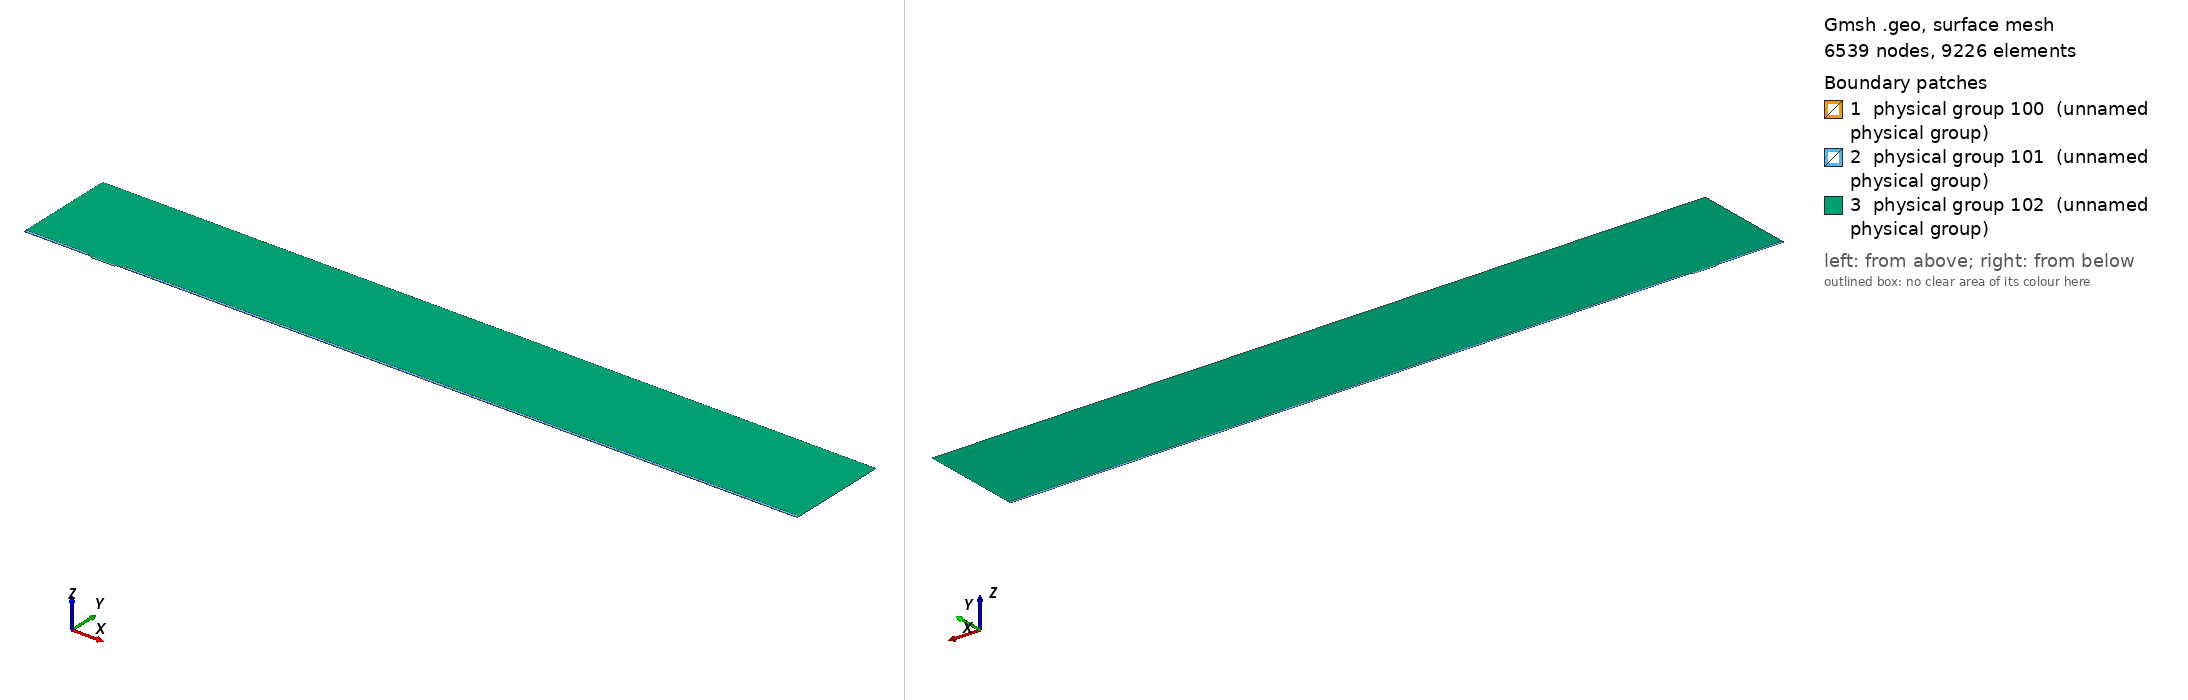

Gmsh geometry script, surface-meshed: 6539 nodes, 9226 surface elements. Boundary patches (legend numbers): 1 physical group 100 (unnamed physical group), 2 physical group 101 (unnamed physical group), 3 physical group 102 (unnamed physical group). Left view from above one corner, right view from below the opposite corner. Legend entries are the model's physical surfaces. The drawing asked Gmsh for element sizes between 1% and 20% of the model's largest extent; the script's own settings can give other sizes.

=== mesh.geo (drawn) ===
// Macro parameters
deltaStar = 1;
D = 2.25 * deltaStar; // depth of the gap 
W = 35 * deltaStar; // width of the gap
r = 8; // length of non-constant quads upstream and downstream of the gap
BL = 0.25 * deltaStar; // height of the second layer of quad elements
BL_upper = 3.5 * deltaStar; // height of the third layer of quad elements
x0 = 100 * deltaStar; // x distance from inflow to gap
lengthOutflow = 1000 * deltaStar; // length after the gap
x3 = W + lengthOutflow; // last point of the domain
height = 150 * deltaStar; // height of the triangular region
triagHeightRegion_inflow = height - BL - BL_upper; // height of the triangular region


// Micro parameters
dx = 0.05; // dx of square elements near the leading and trailing edge of the gap (most resolution-demanding points in the domain)
size_triag_v_top = 32; // size of the elements in the upper triangular region

// All the value below are between 0 and 1. =1  means the elements are all equal in size. Avoid using values very close to 1, because we dividing by log(p) in the formula.
p_in_v_right = 0.87; // densitiy concentration of elements inside the gap, vertically, near the right wall.
p_in_v_left = 0.8; // densitiy concentration of elements inside the gap, vertically, near the left wall.
p_in_h = 0.9; // densitiy concentration of elements inside the gap, horizontally. 

p_out_h = 0.5; // densitiy concentration of elements outside the gap, horizontally.
p_out_h_upper = 0.4; // densitiy concentration of elements outside the gap, horizontally on the upper layer of quads
p_out_v_inflow_dense = 0.8; // densitiy concentration of elements outside the gap, vertically, near the inflow and the gap
p_out_v_inflow_sparse = 0.99; // densitiy concentration of elements outside the gap, vertically, near the inflow and far from the gap
p_out_v_outflow_dense = 0.9; // densitiy concentration of elements outside the gap, vertically, near the outflow and the gap
p_out_v_outflow_sparse = 0.995; // densitiy concentration of elements outside the gap, vertically, near the outflow and far from the gap
p_triag_h_inflow = 0.8; // densitiy concentration of elements in the triangular region of the domain, horizontally.
p_triag_h_outflow = p_triag_h_inflow; // densitiy concentration of elements in the triangular region of the domain, horizontally.

enlarge_triag_inflow = 1.1; // heigher the value, larger the elements in the triangular region near the inflow
enlarge_triag_outflow = 1.1; // heigher the value, larger the elements in the triangular region near the outflow

// Automated parameters 
a_in_v_right = dx / (W / 2);
a_in_v_left = dx / (W / 2);
a_in_h = dx / (D / 2);
a_out_h = dx / BL;
a_out_v_inflow_dense = dx / r;
a_out_v_outflow_dense = dx / r;

// for the derivation of the formula, see file 20250123_gmshFormula.md in the docs folder
N_in_v_right = Ceil( Log (a_in_v_right / (1 - p_in_v_right + a_in_v_right * p_in_v_right)) / Log(p_in_v_right) );
N_in_v_left = Ceil( Log (a_in_v_left / (1 - p_in_v_left + a_in_v_left * p_in_v_left)) / Log(p_in_v_left) );
N_in_h = Ceil( Log (a_in_h / (1 - p_in_h + a_in_h * p_in_h)) / Log(p_in_h) );
N_out_h = Ceil( Log (a_out_h / (1 - p_out_h + a_out_h * p_out_h)) / Log(p_out_h) ) + 1; // + 1 is to correct the fact that the distance is too small to properly approximate the dx length
N_out_v_inflow_dense = Ceil( Log (a_out_v_inflow_dense / (1 - p_out_v_inflow_dense + a_out_v_inflow_dense * p_out_v_inflow_dense)) / Log(p_out_v_inflow_dense) );
N_out_v_outflow_dense = Ceil( Log (a_out_v_outflow_dense / (1 - p_out_v_outflow_dense + a_out_v_outflow_dense * p_out_v_outflow_dense)) / Log(p_out_v_outflow_dense) );

p_for_a_out_v_inflow_sparse_computation = p_out_v_inflow_dense;
p_for_a_out_v_outflow_sparse_computation = (p_out_v_outflow_dense + p_out_v_outflow_dense) / 2;
a_out_v_inflow_sparse = r / (x0 - r) * (1 - p_for_a_out_v_inflow_sparse_computation) / (1 - p_for_a_out_v_inflow_sparse_computation^(N_out_v_inflow_dense + 1));
a_out_v_outflow_sparse = r / (lengthOutflow - r) * (1 - p_for_a_out_v_outflow_sparse_computation) / (1 - p_for_a_out_v_outflow_sparse_computation^(N_out_v_outflow_dense + 1));

N_out_v_inflow_sparse = Ceil( Log(a_out_v_inflow_sparse / (1 - p_out_v_inflow_sparse + a_out_v_inflow_sparse * p_out_v_inflow_sparse)) / Log(p_out_v_inflow_sparse) );
N_out_v_outflow_sparse = Ceil( Log(a_out_v_outflow_sparse / (1 - p_out_v_outflow_sparse + a_out_v_outflow_sparse * p_out_v_outflow_sparse)) / Log(p_out_v_outflow_sparse) );


// second layer of quads
a_out_h_upper = (BL) / (BL_upper) * (1 - p_out_h) / (1 - p_out_h^(N_out_h + 1));
N_out_h_upper = Ceil( Log(a_out_h_upper / (1 - p_out_h_upper + a_out_h_upper * p_out_h_upper)) / Log(p_out_h_upper) );

// ---------------------------
// for triangular region
// ---------------------------
a_triag_h_inflow = (BL_upper) / (triagHeightRegion_inflow) * (1 - p_out_h_upper) / (1 - p_out_h_upper^(N_out_h_upper + 1));
a_triag_h_outflow = a_triag_h_inflow;
N_triag_v_top = Ceil( (x3 + x0) / size_triag_v_top ); // we assume p_triag_v = 1, otherwise the formula is different
N_triag_h_inflow = Ceil( Log(a_triag_h_inflow / (1 - p_triag_h_inflow + a_triag_h_inflow * p_triag_h_inflow)) / Log(p_triag_h_inflow) );
N_triag_h_outflow = Ceil( Log(a_triag_h_outflow / (1 - p_triag_h_outflow + a_triag_h_outflow * p_triag_h_outflow)) / Log(p_triag_h_outflow) );
N_triag_h_inflow = Ceil( N_triag_h_inflow / enlarge_triag_inflow );
N_triag_h_outflow = Ceil( N_triag_h_outflow / enlarge_triag_outflow );

Point(1) = {-x0, 0, 0};
Point(2) = {0,0,0};
Point(3) = {0,-D,0};
Point(4) = {W,-D,0};
Point(5) = {W,0,0};
Point(6) = {x3,0,0};
Point(8) = {x3,height,0};
Point(7) = {x3,BL,0};
Point(9) = {-x0,height,0};
Point(10) = {-x0,BL,0};
Point(11) = {0,BL,0};
Point(12) = {W,BL,0};
Point(13) = {W/2,0,0};
Point(14) = {W/2,BL,0};
Point(15) = {0,-D/2,0};
Point(16) = {W/2,-D,0};
Point(17) = {W,-D/2,0};
Point(18) = {-r,0,0};
Point(19) = {-r,BL,0};
Point(20) = {W + r,0,0};
Point(21) = {W + r,BL,0};
Point(22) = {-x0,BL+BL_upper,0};
Point(23) = {-r,BL+BL_upper,0};
Point(24) = {W + r,BL+BL_upper,0};
Point(25) = {x3,BL+BL_upper,0};

Line(1) = {1,18};
Line(2) = {2,15};
Line(3) = {3,16};
Line(4) = {4,17};
Line(5) = {5,20};
Line(6) = {6,7};
Line(7) = {7,25};
Line(8) = {8,9};
Line(9) = {9,22};
Line(10) = {10,19};
Line(11) = {10,1};
Line(12) = {11,14};
Line(13) = {12,21};
Line(14) = {2,13};
Line(15) = {15,3};
Line(16) = {16,4};
Line(17) = {17,5};
Line(18) = {13,5};
Line(19) = {14,12};
Line(20) = {18,2};
Line(21) = {20,6};
Line(22) = {21,7};
Line(23) = {19,11};
Line(24) = {22,10};
Line(25) = {25,8};
Line(26) = {25,24};
Line(27) = {22,23};
Line(28) = {23,19};
Line(29) = {24,21};

// outer quads
Curve Loop(1) = {5, 21, 6, -22, -13, -19, -12, -23, -10, 11, 1, 20, 14, 18};
Plane Surface(1) = {1};

// inside gap
Curve Loop(2) = {2, 15, 3, 16, 4, 17, -18, -14};
Plane Surface(2) = {2};

// triangular region
Curve Loop(3) = {23, 12, 19, 13, -29, -26, 25, 8, 9, 27, 28};
Plane Surface(3) = {3};

// 3rd layer of quads
Curve Loop(4) = {-24, 27, 28,-10};
Curve Loop(5) = {-29, -26, -7, -22};

Plane Surface(4) = {4};
Plane Surface(5) = {5};


// This defines the surfaces that will be meshed with quad elements
Transfinite Surface {1} = {1, 6, 7, 10};
Transfinite Surface {2} = {3, 4, 5, 2}; // number '2' must match the number '2' of plane surface
Transfinite Surface {4} = {19, 23, 22, 10};
Transfinite Surface {5} = {7, 25, 24, 21};

Transfinite Curve {18, 16, 19} = N_in_v_right Using Progression p_in_v_right;
Transfinite Curve {-14, -3, -12} = N_in_v_left Using Progression p_in_v_left;
Transfinite Curve {-2, 15, 17, -4} = N_in_h Using Progression p_in_h;

Transfinite Curve {11, -6} = N_out_h Using Progression p_out_h;
Transfinite Curve {24, 28, 29, -7} = N_out_h_upper Using Progression p_out_h_upper;
Transfinite Curve {10, 1, 27} = N_out_v_inflow_sparse Using Progression p_out_v_inflow_sparse;
Transfinite Curve {20, 23} = N_out_v_inflow_dense Using Progression p_out_v_inflow_dense;
Transfinite Curve {-21, -22, 26} = N_out_v_outflow_sparse Using Progression p_out_v_outflow_sparse;
Transfinite Curve {-5, -13} = N_out_v_outflow_dense Using Progression p_out_v_outflow_dense;

Recombine Surface {1, 2, 4, 5};

// for triangluar region
Transfinite Curve {8} = N_triag_v_top Using Progression 1;
Transfinite Curve {-25} = N_triag_h_outflow Using Progression p_triag_h_outflow;
Transfinite Curve {9} = N_triag_h_inflow Using Progression p_triag_h_inflow;


// defining boundary
Physical Curve(1) = {9,24,11}; // inlet
Physical Curve(2) = {7,25,6}; // outlet
Physical Curve(3) = {8}; // top
Physical Curve(4) = {1, 20, 2, 15, 3, 16, 4, 17, 5, 21}; // wall


Physical Surface(100) = {1};
Physical Surface(101) = {2, 4, 5};
Physical Surface(102) = {3};
